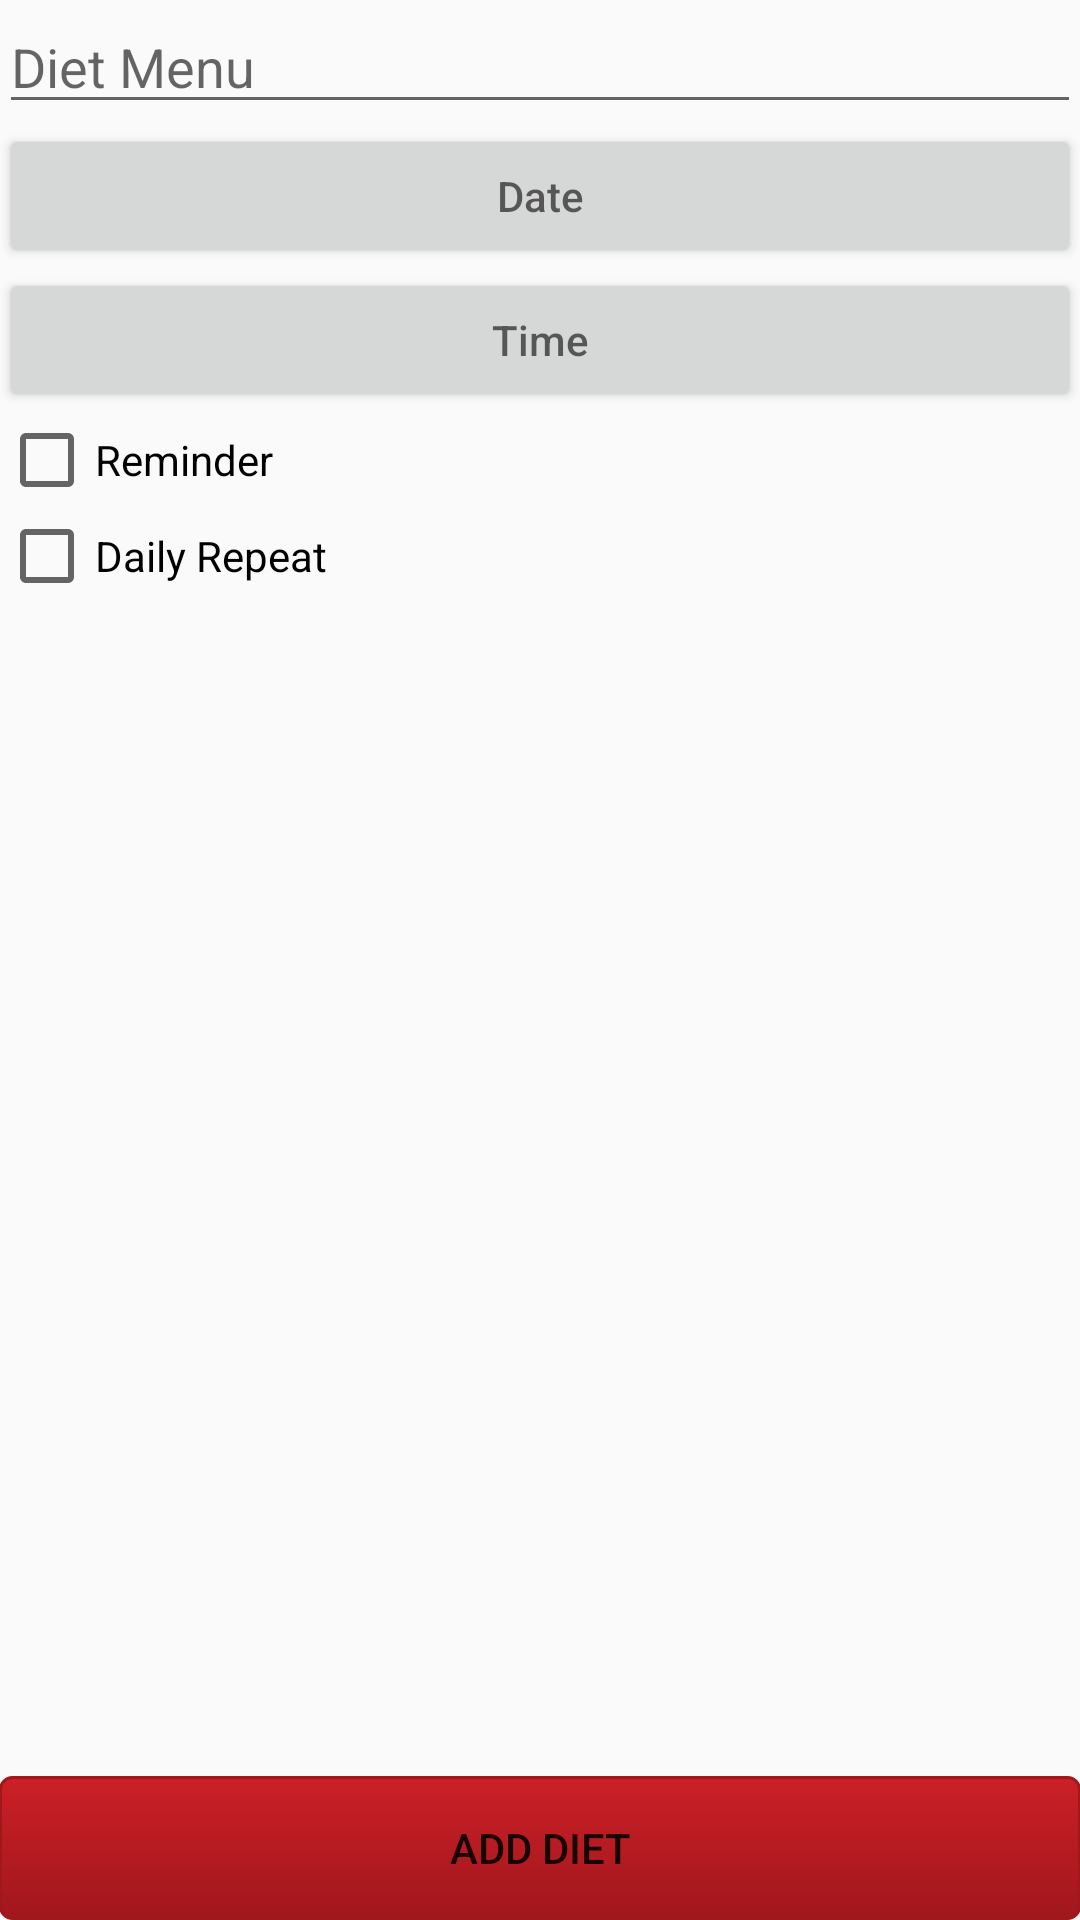

Layout XML and referenced resources for this Android screen:
<!-- AndroidManifest.xml: application theme AppTheme -->
<!-- res/layout/activity_add_diet.xml -->
<?xml version="1.0" encoding="utf-8"?>
<RelativeLayout xmlns:android="http://schemas.android.com/apk/res/android"
    xmlns:tools="http://schemas.android.com/tools"
    android:layout_width="match_parent"
    android:layout_height="match_parent"
    android:paddingBottom="@dimen/activity_vertical_margin"
    android:paddingLeft="@dimen/activity_horizontal_margin"
    android:paddingRight="@dimen/activity_horizontal_margin"
    android:paddingTop="@dimen/activity_vertical_margin"
    tools:context="com.newfeds.icare.activities.AddDiet">

    <LinearLayout
        android:layout_width="match_parent"
        android:layout_height="match_parent"
        android:orientation="vertical">
        <ScrollView
            android:layout_width="match_parent"
            android:layout_height="0dp"
            android:layout_weight="1">
            <LinearLayout
                android:layout_width="match_parent"
                android:layout_height="match_parent"
                android:orientation="vertical">
                <EditText
                    android:layout_width="match_parent"
                    android:layout_height="wrap_content"
                    android:id="@+id/editTextAddDietMenu"
                    android:hint="Diet Menu"/>
                <Button
                    android:layout_width="match_parent"
                    android:layout_height="wrap_content"
                    android:id="@+id/editButtonAddDietDate"
                    android:hint="Date"/>
                <Button
                    android:layout_width="match_parent"
                    android:layout_height="wrap_content"
                    android:id="@+id/editButtonAddDietTime"
                    android:hint="Time"/>
                <CheckBox
                    android:layout_width="wrap_content"
                    android:layout_height="wrap_content"
                    android:text="Reminder"
                    android:id="@+id/checkBoxAddDietReminder" />
                <CheckBox
                    android:layout_width="wrap_content"
                    android:layout_height="wrap_content"
                    android:text="Daily Repeat"
                    android:id="@+id/checkBoxAddDietDailyRepeat" />

            </LinearLayout>
        </ScrollView>
        <Button
            android:layout_width="match_parent"
            android:layout_height="wrap_content"
            android:text="Add Diet"
            android:background="@drawable/ps__button_pinterest"
            android:id="@+id/buttonAddDiet" />
    </LinearLayout>
</RelativeLayout>
<!-- resources referenced by this layout -->
<resources>
  <!-- drawable ps__button_pinterest (drawable) -->
  <?xml version="1.0" encoding="utf-8"?>
  <selector xmlns:android="http://schemas.android.com/apk/res/android" android:dither="true">
      
      <item android:state_pressed="true"><shape>
              <gradient android:angle="270" android:endColor="#cb2027" android:startColor="#a0171c" />
  
              <stroke android:width="1dp" android:color="#a0171c" />
  
              <corners android:radius="4dp" />
  
              <padding android:bottom="10dp" android:left="10dp" android:right="10dp" android:top="10dp" />
          </shape></item>
      <item><shape>
              <gradient android:angle="270" android:endColor="#a0171c" android:startColor="#cb2027" />
  
              <stroke android:width="1dp" android:color="#a0171c" />
  
              <corners android:radius="4dp" />
  
              <padding android:bottom="10dp" android:left="10dp" android:right="10dp" android:top="10dp" />
          </shape></item>
  
  </selector>
  <style name="AppTheme" parent="Theme.AppCompat.Light.DarkActionBar">
          
          <item name="colorPrimary">@color/colorPrimary</item>
          <item name="colorPrimaryDark">@color/colorPrimaryDark</item>
          <item name="colorAccent">@color/colorAccent</item>
      </style>
  <color name="colorPrimary">#a10008</color>
  <color name="colorPrimaryDark">#bf000d</color>
  <color name="colorAccent">#ff000d</color>
</resources>
